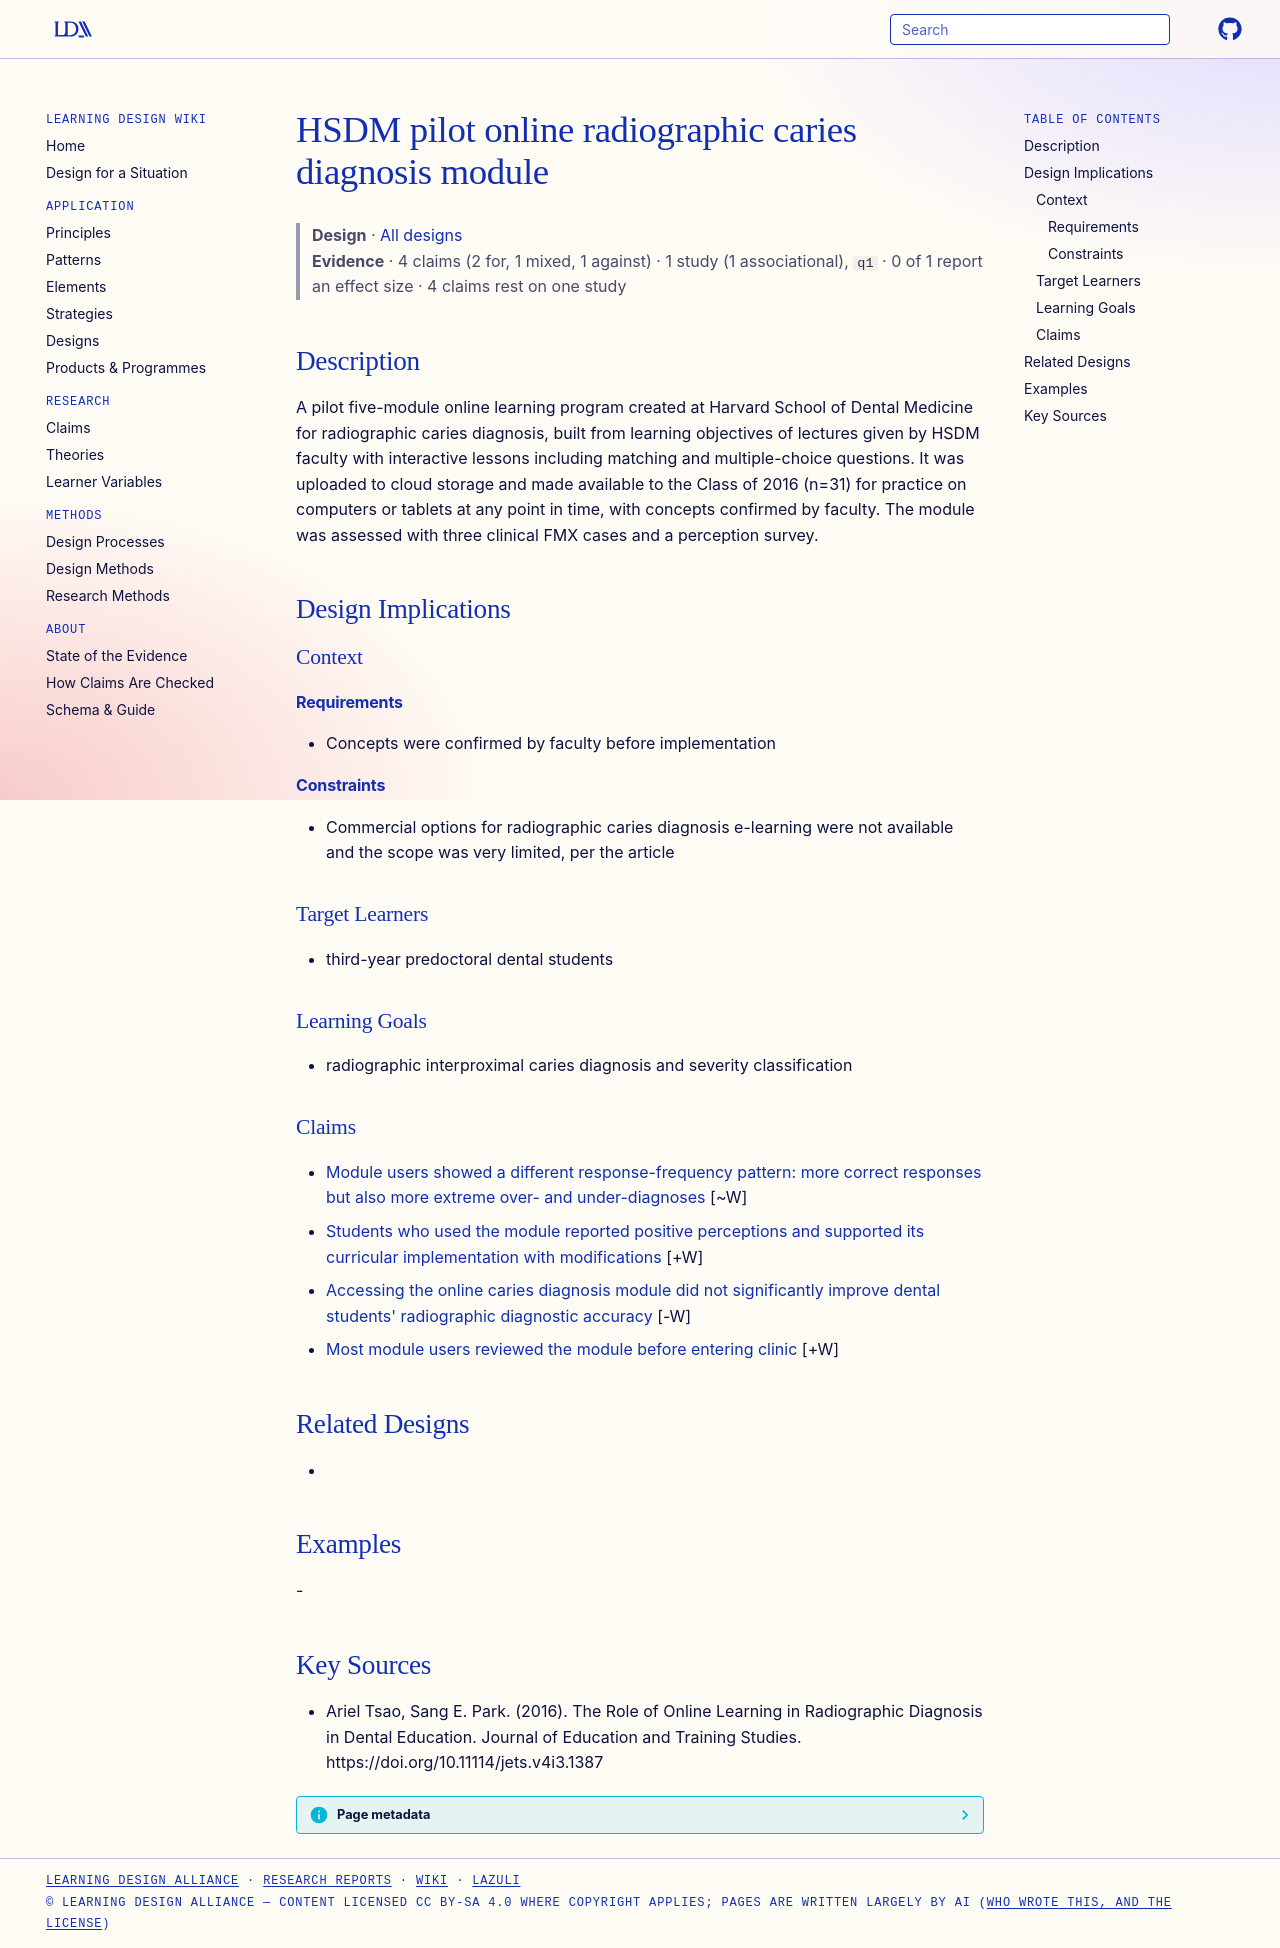

repository: Learning-Design-Alliance/learning-wiki · page: designs/hsdm-online-caries-diagnosis-module/index.html · generator: mkdocs

---
type: design
id: hsdm-online-caries-diagnosis-module
title: HSDM pilot online radiographic caries diagnosis module
description: A pilot five-module online learning program created at Harvard School of Dental Medicine for radiographic caries diagnosis, built from learning objectives of lectures given by HSDM faculty with interactive lessons inc...
status: review
generated:
  by: "process:settle-candidates"
  at: 2026-11-02
sources:
  - id: ariel-tsao-2016
    resource: "https://doi.org/10.11114/jets.v4i3.1387"
    title: "Ariel Tsao, Sang E. Park. (2016). The Role of Online Learning in Radiographic Diagnosis in Dental Education. Journal of Education and Training Studies. https://doi.org/10.11114/jets.v4i3.1387"
    author: Ariel Tsao, Sang E. Park
---

# HSDM pilot online radiographic caries diagnosis module

> **Design** · [All designs](index.md)
> **Evidence** · 4 claims (2 for, 1 mixed, 1 against) · 1 study (1 associational), `q1` · 0 of 1 report an effect size · 4 claims rest on one study

## Description
A pilot five-module online learning program created at Harvard School of Dental Medicine for radiographic caries diagnosis, built from learning objectives of lectures given by HSDM faculty with interactive lessons including matching and multiple-choice questions. It was uploaded to cloud storage and made available to the Class of 2016 (n=31) for practice on computers or tablets at any point in time, with concepts confirmed by faculty. The module was assessed with three clinical FMX cases and a perception survey.

## Design Implications

### Context
#### Requirements
- Concepts were confirmed by faculty before implementation
#### Constraints
- Commercial options for radiographic caries diagnosis e-learning were not available and the scope was very limited, per the article

### Target Learners
- third-year predoctoral dental students

### Learning Goals
- radiographic interproximal caries diagnosis and severity classification

### Claims

- [Module users showed a different response-frequency pattern: more correct responses but also more extreme over- and under-diagnoses](../claims/chi2-response-frequency-pattern-module.md) [~W]
- [Students who used the module reported positive perceptions and supported its curricular implementation with modifications](../claims/student-perceptions-online-caries-module.md) [+W]
- [Accessing the online caries diagnosis module did not significantly improve dental students' radiographic diagnostic accuracy](../claims/online-module-no-accuracy-gain-caries.md) [-W]
- [Most module users reviewed the module before entering clinic](../claims/module-review-before-clinic-62-5.md) [+W]

## Related Designs
- 

## Examples
-

## Key Sources
- Ariel Tsao, Sang E. Park. (2016). The Role of Online Learning in Radiographic Diagnosis in Dental Education. Journal of Education and Training Studies. https://doi.org/10.11114/jets.v4i3.1387
